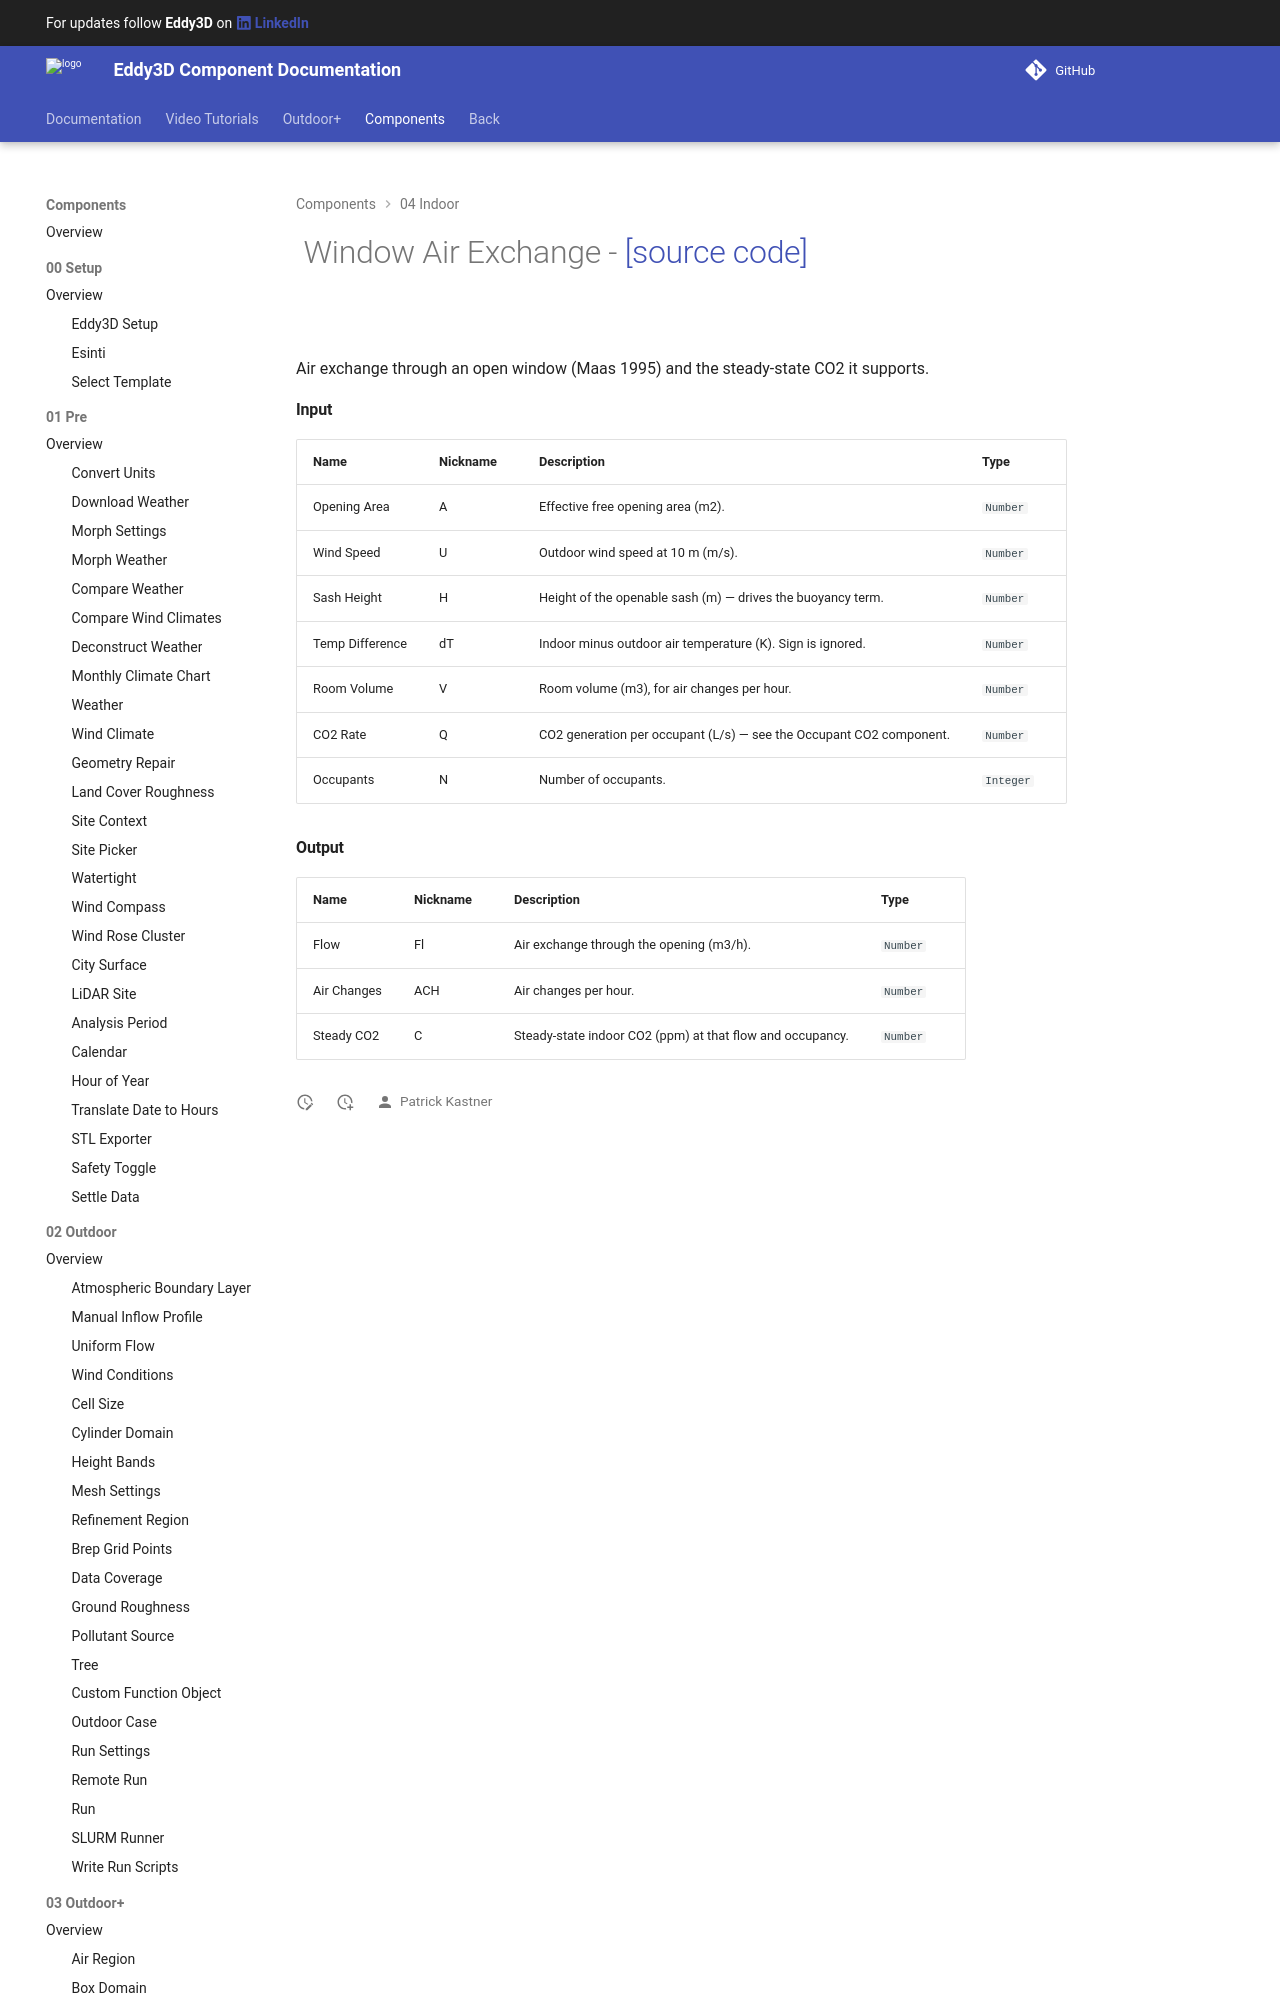

repository: Eddy3D-Dev/Eddy3D-Documentation · page: 1.22.0.827/components/Window_Air_Exchange/index.html · generator: mkdocs

# ![](/images/icons/Window_Air_Exchange.png) Window Air Exchange - [[source code]](https://github.com/Eddy3D-Dev/Eddy3D/search?q=%22Window%20Air%20Exchange%22)

![](/images/components/Window_Air_Exchange-crop.png)
